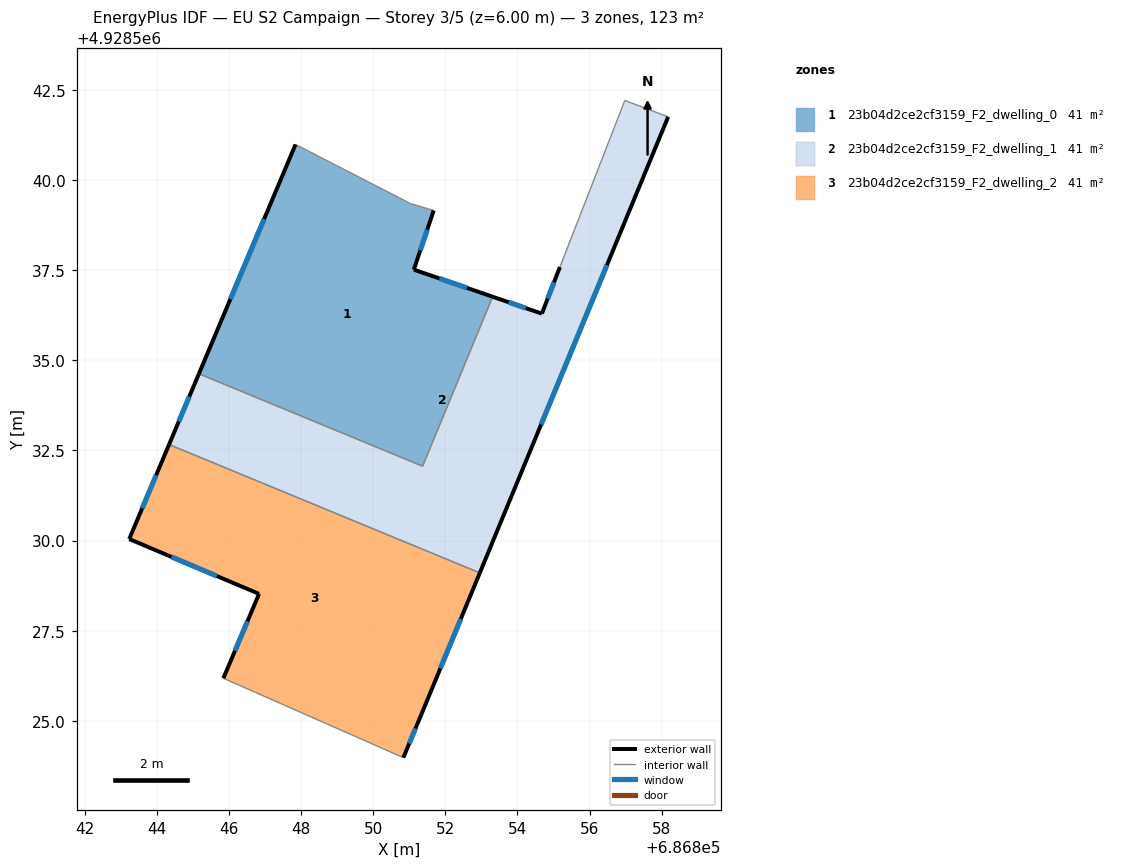
=== STOREY PLAN SPEC (per zone: floor XY polygon, exterior-wall plan segments, windows/doors) ===
zone 1: 23b04d2ce2cf3159_F2_dwelling_0  (40.9 m²)
  floor: (686851.37, 4928532.06) (686853.31, 4928536.76) (686851.13, 4928537.51) (686851.68, 4928539.15) (686851.04, 4928539.34) (686850.92, 4928539.40) (686847.85, 4928540.98) (686845.17, 4928534.63)
  exterior wall: (686845.17, 4928534.63) – (686847.85, 4928540.98)  [6.9 m]
    window: (686846.04, 4928536.69) – (686846.98, 4928538.92)  [2.5 m²]
  exterior wall: (686851.68, 4928539.15) – (686851.13, 4928537.51)  [1.7 m]
    window: (686851.50, 4928538.62) – (686851.31, 4928538.05)  [0.6 m²]
  exterior wall: (686851.13, 4928537.51) – (686853.31, 4928536.76)  [2.3 m]
    window: (686851.84, 4928537.27) – (686852.60, 4928537.01)  [0.8 m²]
  interior walls: 5
zone 2: 23b04d2ce2cf3159_F2_dwelling_1  (40.9 m²)
  floor: (686852.96, 4928529.11) (686858.18, 4928541.75) (686856.98, 4928542.20) (686855.18, 4928537.58) (686854.68, 4928536.29) (686853.31, 4928536.76) (686851.37, 4928532.06) (686845.17, 4928534.63) (686844.34, 4928532.66)
  exterior wall: (686853.31, 4928536.76) – (686854.68, 4928536.29)  [1.4 m]
    window: (686853.75, 4928536.61) – (686854.23, 4928536.45)  [0.5 m²]
  exterior wall: (686854.68, 4928536.29) – (686855.18, 4928537.58)  [1.4 m]
    window: (686854.84, 4928536.71) – (686855.01, 4928537.16)  [0.5 m²]
  exterior wall: (686858.18, 4928541.75) – (686852.96, 4928529.11)  [13.7 m]
    window: (686856.48, 4928537.64) – (686854.65, 4928533.22)  [5.0 m²]
  exterior wall: (686844.34, 4928532.66) – (686845.17, 4928534.63)  [2.1 m]
    window: (686844.61, 4928533.30) – (686844.90, 4928533.99)  [0.8 m²]
  interior walls: 5
zone 3: 23b04d2ce2cf3159_F2_dwelling_2  (40.9 m²)
  floor: (686851.34, 4928525.18) (686852.96, 4928529.11) (686844.34, 4928532.66) (686843.24, 4928530.04) (686846.84, 4928528.52) (686845.85, 4928526.18) (686850.84, 4928523.98)
  exterior wall: (686843.24, 4928530.04) – (686844.34, 4928532.66)  [2.8 m]
    window: (686843.60, 4928530.90) – (686843.98, 4928531.81)  [1.0 m²]
  exterior wall: (686852.96, 4928529.11) – (686851.34, 4928525.18)  [4.2 m]
    window: (686852.43, 4928527.83) – (686851.86, 4928526.46)  [1.6 m²]
  exterior wall: (686851.34, 4928525.18) – (686850.84, 4928523.98)  [1.3 m]
    window: (686851.17, 4928524.79) – (686851.00, 4928524.37)  [0.5 m²]
  exterior wall: (686845.85, 4928526.18) – (686846.84, 4928528.52)  [2.5 m]
    window: (686846.17, 4928526.94) – (686846.51, 4928527.76)  [0.9 m²]
  exterior wall: (686846.84, 4928528.52) – (686843.24, 4928530.04)  [3.9 m]
    window: (686845.67, 4928529.02) – (686844.41, 4928529.55)  [1.4 m²]
  interior walls: 2

=== DERIVED (storey summary) ===
Building: EU S2 Campaign
Storey: 3 of 5  (floor level z = 6.00 m)
Storey gross floor area: 122.8 m²
Zones on this storey: 3
  - 23b04d2ce2cf3159_F2_dwelling_0: floor 40.9 m²; exterior wall 10.9 m (32.8 m²); 3 window(s) 4.0 m²; WWR 12.2%
  - 23b04d2ce2cf3159_F2_dwelling_1: floor 40.9 m²; exterior wall 18.6 m (55.9 m²); 4 window(s) 6.8 m²; WWR 12.2%
  - 23b04d2ce2cf3159_F2_dwelling_2: floor 40.9 m²; exterior wall 14.8 m (44.5 m²); 5 window(s) 5.4 m²; WWR 12.2%
Zone adjacency (shared interzone walls):
  - 23b04d2ce2cf3159_F2_dwelling_0 ↔ 23b04d2ce2cf3159_F2_dwelling_1
  - 23b04d2ce2cf3159_F2_dwelling_1 ↔ 23b04d2ce2cf3159_F2_dwelling_2